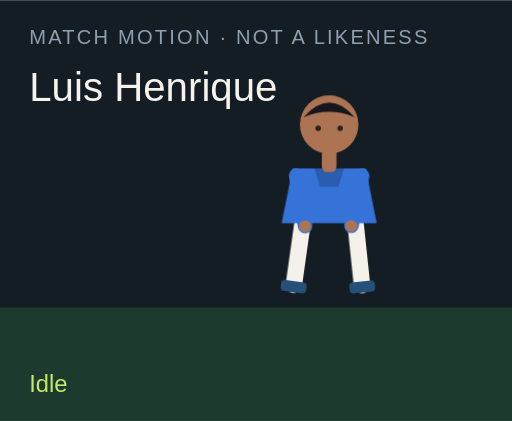
t = 0.00 s
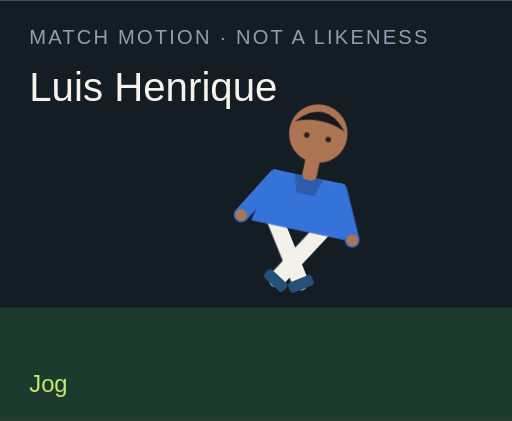
t = 1.50 s
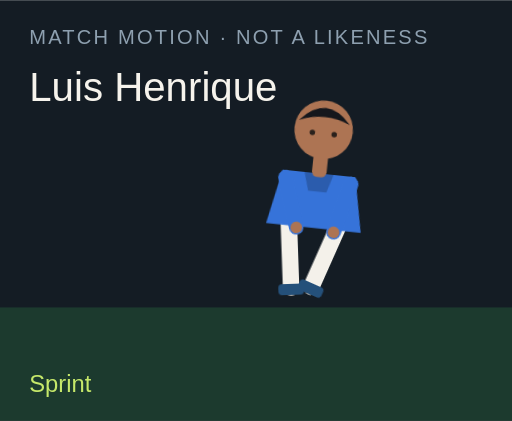
t = 3.00 s
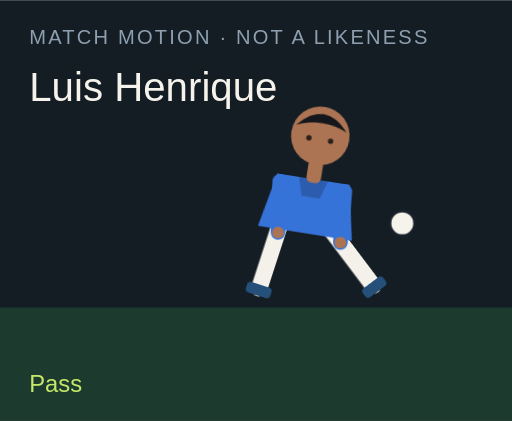
t = 4.50 s
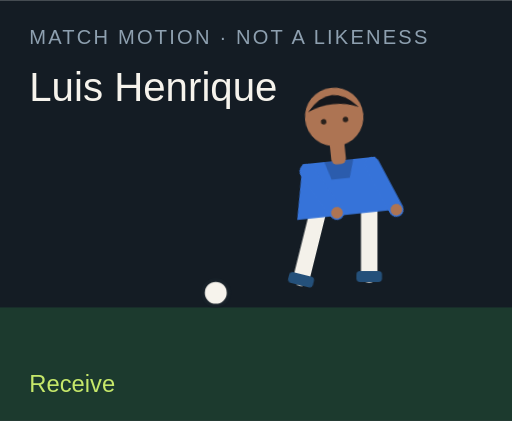
t = 6.00 s
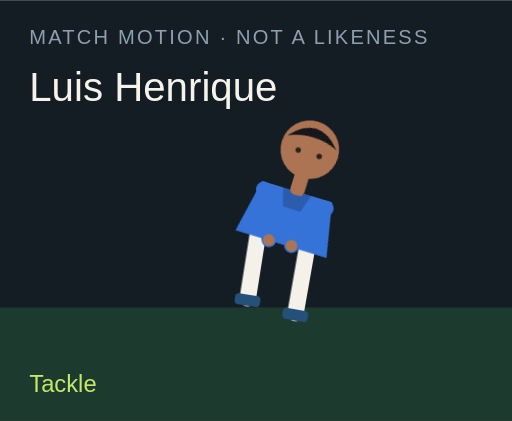
t = 7.50 s

The animated SVG that drew these frames (rendered in a browser with its animation timeline set to each time). Animation: 18 CSS @keyframes rules; one cycle of 9.00 s, repeats indefinitely.

<?xml version="1.0" encoding="UTF-8"?>
<svg xmlns="http://www.w3.org/2000/svg" viewBox="0 0 280 230" role="img">
  <style>@media (prefers-reduced-motion: reduce){animate,animateTransform{display:none}}</style>
  <rect width="280" height="230" fill="#141c24"/>
  <rect y="168" width="280" height="62" fill="#1c3a2e"/>
  <text x="16" y="24" fill="#8ea0b0" font-family="Arial,sans-serif" font-size="11" letter-spacing="1.2">MATCH MOTION · NOT A LIKENESS</text>
  <text x="16" y="55" fill="#f6f3ec" font-family="Impact,sans-serif" font-size="22">Luis Henrique</text>
  <circle r="7" fill="#f6f3ec" stroke="#172028" stroke-width="2" id="motion-61812" cx="150" cy="160" opacity="0">
    
    
    
  </circle>
  <g transform="translate(132 40)">
    <g id="motion-61834" transform="rotate(0 48 90)">
      
      <g id="motion-61836" transform="translate(0 0)">
        
        <g transform="translate(34 78)"><g id="motion-61838" transform="rotate(8)"><path d="M0 0 V38" stroke="#f4f1ea" stroke-width="9" stroke-linecap="round"/><rect x="-7" y="36" width="14" height="6" rx="2" fill="#24507a"/></g></g>
        <g transform="translate(62 78)"><g id="motion-61840" transform="rotate(-6)"><path d="M0 0 V38" stroke="#f4f1ea" stroke-width="9" stroke-linecap="round"/><rect x="-7" y="36" width="14" height="6" rx="2" fill="#24507a"/></g></g>
        <path d="M28 52 h40 l6 30 H22 Z" fill="#3673d9"/>
        <path d="M40 52 h16 l-3 10 H43 Z" fill="#000" opacity=".2"/>
        <g transform="translate(30 56)"><g id="motion-61842" transform="rotate(-10)"><path d="M0 0 V28" stroke="#3673d9" stroke-width="8" stroke-linecap="round"/><circle cx="0" cy="28" r="3.2" fill="#ad7453"/></g></g>
        <g transform="translate(66 56)"><g id="motion-61844" transform="rotate(12)"><path d="M0 0 V28" stroke="#3673d9" stroke-width="8" stroke-linecap="round"/><circle cx="0" cy="28" r="3.2" fill="#ad7453"/></g></g>
        <rect x="44" y="40" width="8" height="14" rx="3" fill="#ad7453"/>
        <circle cx="48" cy="28" r="16" fill="#ad7453"/>
        <path d="M34 24 Q48 8 62 24 Q48 18 34 24" fill="#15171c"/>
        <circle cx="42" cy="30" r="1.5" fill="#2a211c"/><circle cx="54" cy="30" r="1.5" fill="#2a211c"/>
      </g>
    </g>
  </g>
  <text x="16" y="214" fill="#c6e86a" font-family="Arial,sans-serif" font-size="13" opacity="1" id="motion-61816">Idle</text><text x="16" y="214" fill="#c6e86a" font-family="Arial,sans-serif" font-size="13" opacity="0" id="motion-61818">Jog</text><text x="16" y="214" fill="#c6e86a" font-family="Arial,sans-serif" font-size="13" opacity="0" id="motion-61820">Sprint</text><text x="16" y="214" fill="#c6e86a" font-family="Arial,sans-serif" font-size="13" opacity="0" id="motion-61822">Dribble</text><text x="16" y="214" fill="#c6e86a" font-family="Arial,sans-serif" font-size="13" opacity="0" id="motion-61824">Pass</text><text x="16" y="214" fill="#c6e86a" font-family="Arial,sans-serif" font-size="13" opacity="0" id="motion-61826">Shoot</text><text x="16" y="214" fill="#c6e86a" font-family="Arial,sans-serif" font-size="13" opacity="0" id="motion-61828">Receive</text><text x="16" y="214" fill="#c6e86a" font-family="Arial,sans-serif" font-size="13" opacity="0" id="motion-61830">Tackle</text><text x="16" y="214" fill="#c6e86a" font-family="Arial,sans-serif" font-size="13" opacity="0" id="motion-61832">Arms wide</text>
<style>@keyframes track-61813{0%{cx:150px}11.1%{cx:156px}22.2%{cx:164px}33.300000000000004%{cx:142px}44.4%{cx:190px}55.60000000000001%{cx:250px}66.7%{cx:118px}77.8%{cx:150px}88.9%{cx:150px}100%{cx:150px}}@keyframes track-61814{0%{cy:160px}11.1%{cy:158px}22.2%{cy:154px}33.300000000000004%{cy:156px}44.4%{cy:148px}55.60000000000001%{cy:96px}66.7%{cy:160px}77.8%{cy:160px}88.9%{cy:160px}100%{cy:160px}}@keyframes track-61815{0%{opacity:0}11.1%{opacity:0}22.2%{opacity:0}33.300000000000004%{opacity:1}44.4%{opacity:1}55.60000000000001%{opacity:1}66.7%{opacity:1}77.8%{opacity:0}88.9%{opacity:0}100%{opacity:0}}@keyframes track-61817{0%{opacity:1}11.1%{opacity:0}22.2%{opacity:0}33.300000000000004%{opacity:0}44.4%{opacity:0}55.60000000000001%{opacity:0}66.7%{opacity:0}77.8%{opacity:0}88.9%{opacity:0}100%{opacity:1}}@keyframes track-61819{0%{opacity:0}11.1%{opacity:1}22.2%{opacity:0}33.300000000000004%{opacity:0}44.4%{opacity:0}55.60000000000001%{opacity:0}66.7%{opacity:0}77.8%{opacity:0}88.9%{opacity:0}100%{opacity:0}}@keyframes track-61821{0%{opacity:0}11.1%{opacity:0}22.2%{opacity:1}33.300000000000004%{opacity:0}44.4%{opacity:0}55.60000000000001%{opacity:0}66.7%{opacity:0}77.8%{opacity:0}88.9%{opacity:0}100%{opacity:0}}@keyframes track-61823{0%{opacity:0}11.1%{opacity:0}22.2%{opacity:0}33.300000000000004%{opacity:1}44.4%{opacity:0}55.60000000000001%{opacity:0}66.7%{opacity:0}77.8%{opacity:0}88.9%{opacity:0}100%{opacity:0}}@keyframes track-61825{0%{opacity:0}11.1%{opacity:0}22.2%{opacity:0}33.300000000000004%{opacity:0}44.4%{opacity:1}55.60000000000001%{opacity:0}66.7%{opacity:0}77.8%{opacity:0}88.9%{opacity:0}100%{opacity:0}}@keyframes track-61827{0%{opacity:0}11.1%{opacity:0}22.2%{opacity:0}33.300000000000004%{opacity:0}44.4%{opacity:0}55.60000000000001%{opacity:1}66.7%{opacity:0}77.8%{opacity:0}88.9%{opacity:0}100%{opacity:0}}@keyframes track-61829{0%{opacity:0}11.1%{opacity:0}22.2%{opacity:0}33.300000000000004%{opacity:0}44.4%{opacity:0}55.60000000000001%{opacity:0}66.7%{opacity:1}77.8%{opacity:0}88.9%{opacity:0}100%{opacity:0}}@keyframes track-61831{0%{opacity:0}11.1%{opacity:0}22.2%{opacity:0}33.300000000000004%{opacity:0}44.4%{opacity:0}55.60000000000001%{opacity:0}66.7%{opacity:0}77.8%{opacity:1}88.9%{opacity:0}100%{opacity:0}}@keyframes track-61833{0%{opacity:0}11.1%{opacity:0}22.2%{opacity:0}33.300000000000004%{opacity:0}44.4%{opacity:0}55.60000000000001%{opacity:0}66.7%{opacity:0}77.8%{opacity:0}88.9%{opacity:1}100%{opacity:0}}@keyframes track-61835{0%{transform:rotate(0deg)}11.1%{transform:rotate(8deg)}22.2%{transform:rotate(16deg)}33.300000000000004%{transform:rotate(6deg)}44.4%{transform:rotate(4deg)}55.60000000000001%{transform:rotate(14deg)}66.7%{transform:rotate(-6deg)}77.8%{transform:rotate(34deg)}88.9%{transform:rotate(0deg)}100%{transform:rotate(0deg)}}@keyframes track-61837{0%{transform:translate(0px,0px)}11.1%{transform:translate(0px,-3px)}22.2%{transform:translate(0px,-6px)}33.300000000000004%{transform:translate(0px,-2px)}44.4%{transform:translate(0px,2px)}55.60000000000001%{transform:translate(0px,-4px)}66.7%{transform:translate(0px,1px)}77.8%{transform:translate(0px,10px)}88.9%{transform:translate(0px,-8px)}100%{transform:translate(0px,0px)}}@keyframes track-61839{0%{transform:rotate(8deg)}11.1%{transform:rotate(-26deg)}22.2%{transform:rotate(-42deg)}33.300000000000004%{transform:rotate(-8deg)}44.4%{transform:rotate(6deg)}55.60000000000001%{transform:rotate(12deg)}66.7%{transform:rotate(20deg)}77.8%{transform:rotate(-8deg)}88.9%{transform:rotate(-8deg)}100%{transform:rotate(8deg)}}@keyframes track-61841{0%{transform:rotate(-6deg)}11.1%{transform:rotate(24deg)}22.2%{transform:rotate(38deg)}33.300000000000004%{transform:rotate(18deg)}44.4%{transform:rotate(-38deg)}55.60000000000001%{transform:rotate(-54deg)}66.7%{transform:rotate(6deg)}77.8%{transform:rotate(-22deg)}88.9%{transform:rotate(8deg)}100%{transform:rotate(-6deg)}}@keyframes track-61843{0%{transform:rotate(-10deg)}11.1%{transform:rotate(24deg)}22.2%{transform:rotate(36deg)}33.300000000000004%{transform:rotate(-18deg)}44.4%{transform:rotate(10deg)}55.60000000000001%{transform:rotate(-24deg)}66.7%{transform:rotate(-30deg)}77.8%{transform:rotate(12deg)}88.9%{transform:rotate(-58deg)}100%{transform:rotate(-10deg)}}@keyframes track-61845{0%{transform:rotate(12deg)}11.1%{transform:rotate(-20deg)}22.2%{transform:rotate(-32deg)}33.300000000000004%{transform:rotate(14deg)}44.4%{transform:rotate(-26deg)}55.60000000000001%{transform:rotate(18deg)}66.7%{transform:rotate(-22deg)}77.8%{transform:rotate(-6deg)}88.9%{transform:rotate(58deg)}100%{transform:rotate(12deg)}}@media(prefers-reduced-motion:no-preference){#motion-61812{animation:track-61813 9s linear infinite both,track-61814 9s linear infinite both,track-61815 9s steps(1,end) infinite both}#motion-61816{animation:track-61817 9s steps(1,end) infinite both}#motion-61818{animation:track-61819 9s steps(1,end) infinite both}#motion-61820{animation:track-61821 9s steps(1,end) infinite both}#motion-61822{animation:track-61823 9s steps(1,end) infinite both}#motion-61824{animation:track-61825 9s steps(1,end) infinite both}#motion-61826{animation:track-61827 9s steps(1,end) infinite both}#motion-61828{animation:track-61829 9s steps(1,end) infinite both}#motion-61830{animation:track-61831 9s steps(1,end) infinite both}#motion-61832{animation:track-61833 9s steps(1,end) infinite both}#motion-61834{animation:track-61835 9s linear infinite both}#motion-61836{animation:track-61837 9s linear infinite both}#motion-61838{animation:track-61839 9s linear infinite both}#motion-61840{animation:track-61841 9s linear infinite both}#motion-61842{animation:track-61843 9s linear infinite both}#motion-61844{animation:track-61845 9s linear infinite both}}</style></svg>
